The GitHub repository daffakurnia11/Coffee-Beans-Defect-Classification contains a labelled image folder "Dataset" with 2 categories: defected, undefected. Examples follow, each with its label.

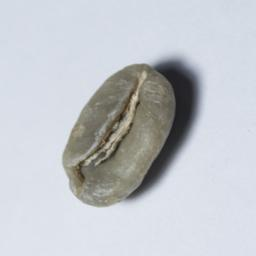
Label: undefected

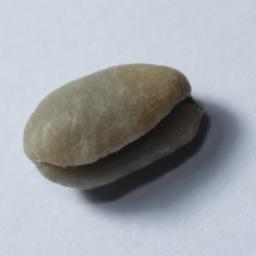
Label: defected

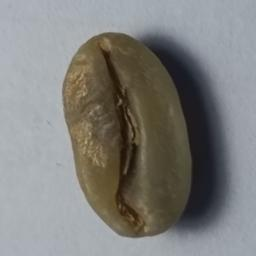
Label: undefected

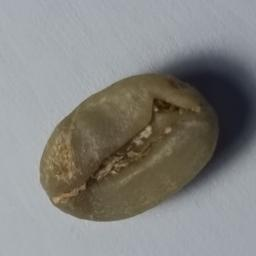
Label: undefected

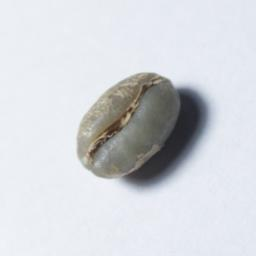
Label: defected

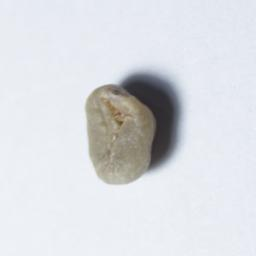
Label: defected
